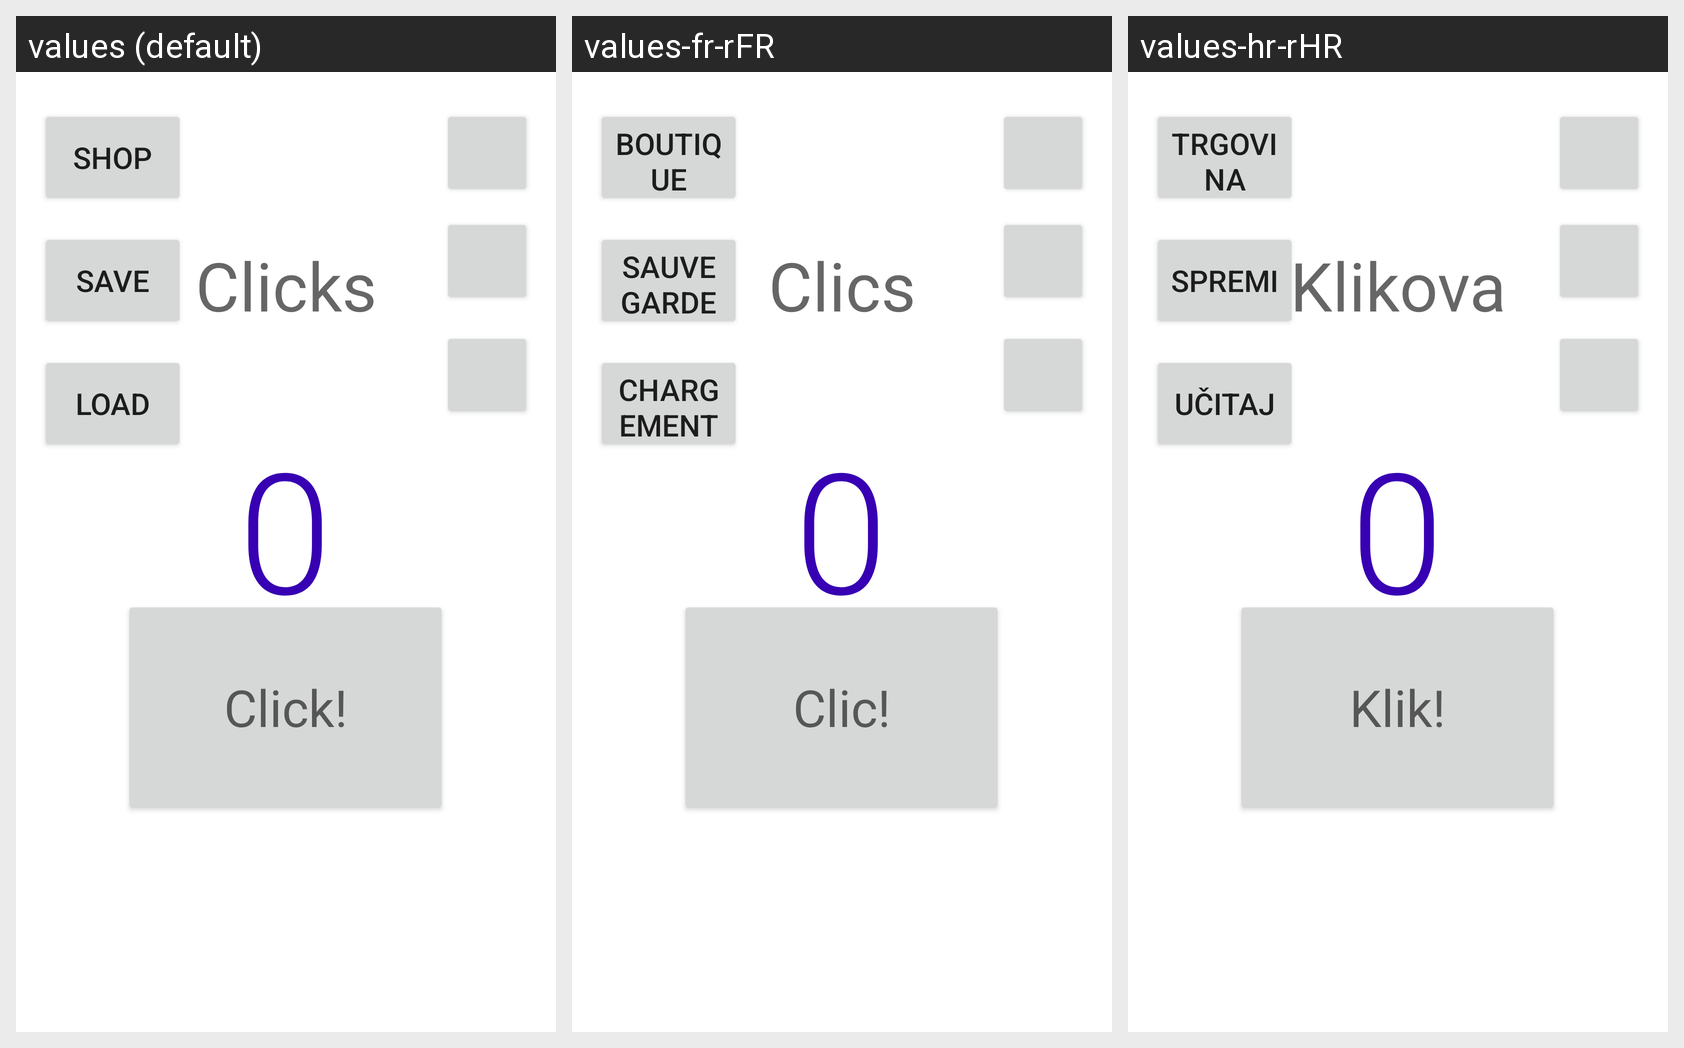

Translations of the strings shown on this Android screen, per locale in the grid:
Android screen res/layout/activity_main.xml rendered under 3 locales, left to right: values (default), values-fr-rFR, values-hr-rHR. Device: Nexus 5 (rendered at 1080×1920; each locale shown at half size, 540×960, under a caption strip naming it); theme Theme.Zadatak.
Strings drawn on this screen, with the default value and each locale's value (text and hints the layout hard-codes appear in the picture but are not listed):

counter_title
  values: Clicks
  values-fr-rFR: Clics
  values-hr-rHR: Klikova

Click_button
  values: Click!
  values-fr-rFR: Clic!
  values-hr-rHR: Klik!

shop_button
  values: Shop
  values-fr-rFR: Boutique
  values-hr-rHR: Trgovina

save_button
  values: Save
  values-fr-rFR: Sauvegarder
  values-hr-rHR: Spremi

load_button
  values: Load
  values-fr-rFR: Chargement
  values-hr-rHR: Učitaj
